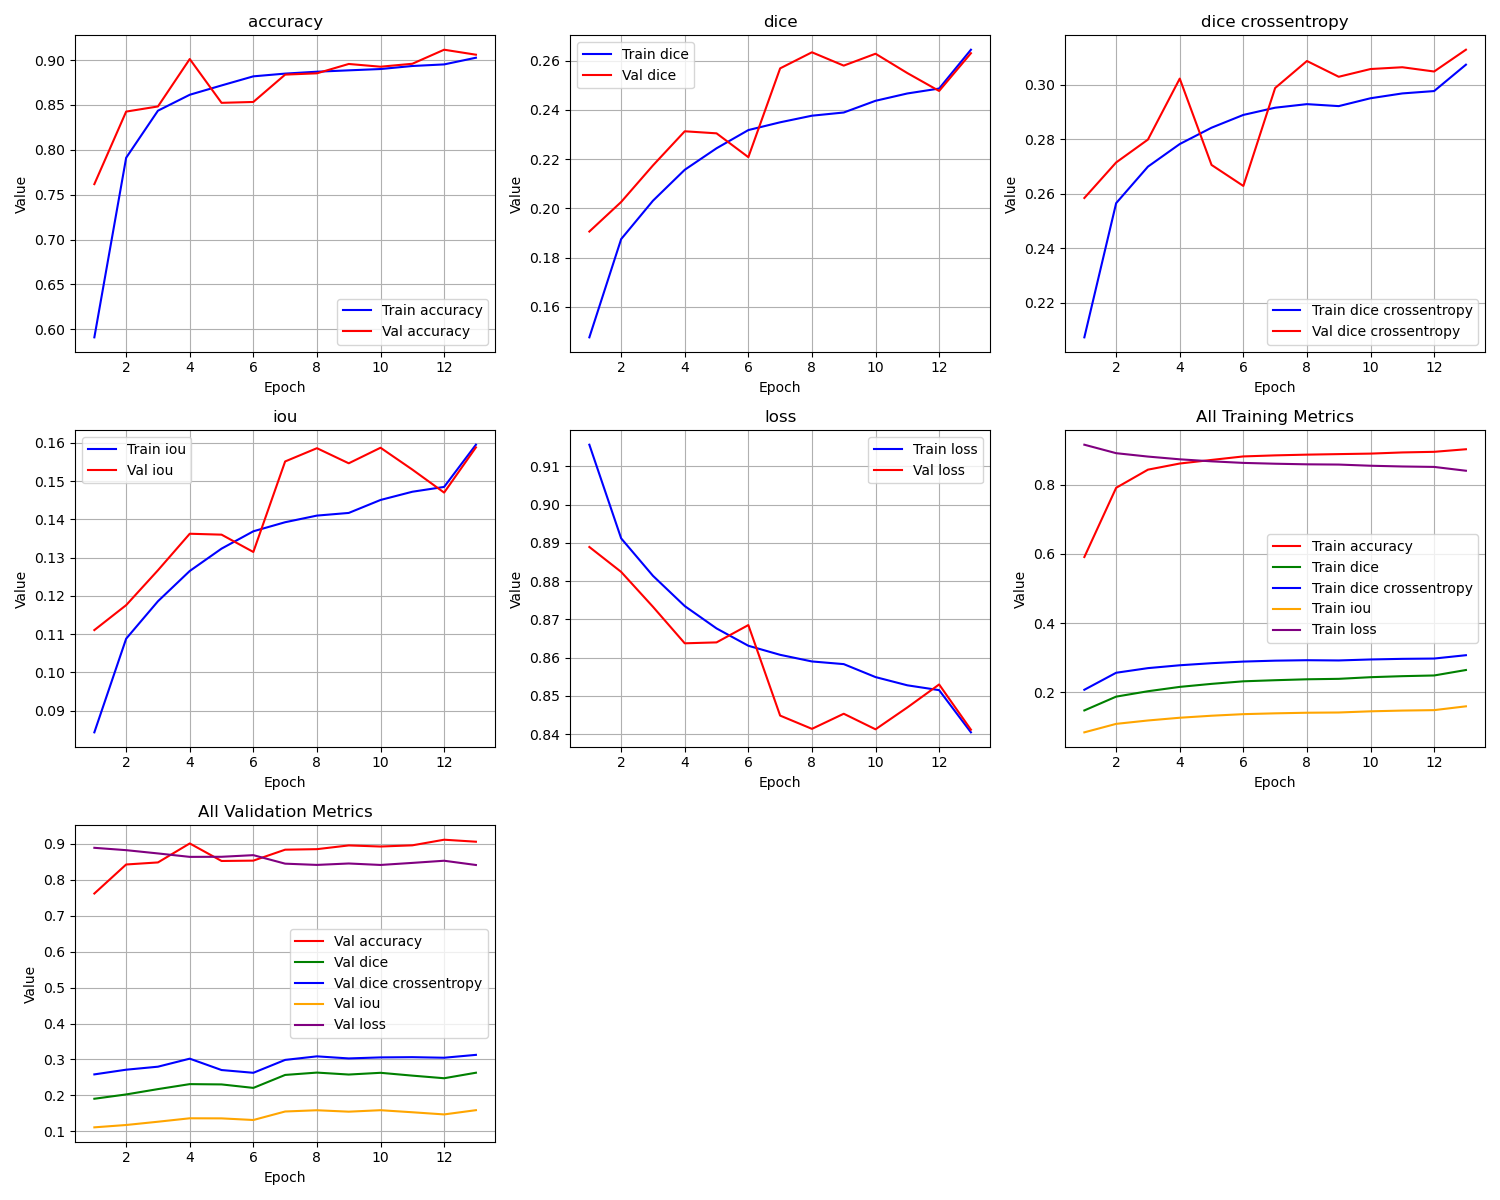

Source data for this figure (header and first rows):
epoch, train_loss, train_iou, train_dice, train_dice crossentropy, train_accuracy, val_loss, val_iou, val_dice, val_dice crossentropy, val_accuracy
1, 0.9157, 0.08433, 0.1477, 0.2074, 0.5911, 0.8889, 0.1111, 0.1906, 0.2584, 0.7617
2, 0.8912, 0.1088, 0.1876, 0.2566, 0.7911, 0.8824, 0.1176, 0.2026, 0.2715, 0.8425
3, 0.8814, 0.1186, 0.2031, 0.2699, 0.8436, 0.8733, 0.1267, 0.2175, 0.2798, 0.8483
4, 0.8735, 0.1265, 0.2157, 0.2782, 0.8613, 0.8637, 0.1363, 0.2313, 0.3022, 0.9011
5, 0.8676, 0.1324, 0.2244, 0.2842, 0.8717, 0.864, 0.136, 0.2305, 0.2705, 0.8523
6, 0.8631, 0.1369, 0.2318, 0.2889, 0.8818, 0.8685, 0.1315, 0.2208, 0.2629, 0.8533
7, 0.8607, 0.1393, 0.235, 0.2915, 0.8849, 0.8448, 0.1552, 0.2569, 0.2987, 0.8837
8, 0.859, 0.141, 0.2377, 0.2928, 0.887, 0.8414, 0.1586, 0.2634, 0.3086, 0.8852
9, 0.8583, 0.1417, 0.239, 0.2921, 0.8885, 0.8453, 0.1547, 0.258, 0.3029, 0.8956
10, 0.8549, 0.1451, 0.2437, 0.295, 0.89, 0.8413, 0.1587, 0.2628, 0.3057, 0.8926
11, 0.8528, 0.1472, 0.2467, 0.2967, 0.8933, 0.847, 0.153, 0.255, 0.3063, 0.8958
12, 0.8515, 0.1485, 0.2487, 0.2976, 0.8951, 0.853, 0.147, 0.2477, 0.3048, 0.9115
13, 0.8405, 0.1595, 0.2645, 0.3073, 0.9026, 0.8411, 0.1589, 0.2631, 0.3128, 0.9059
